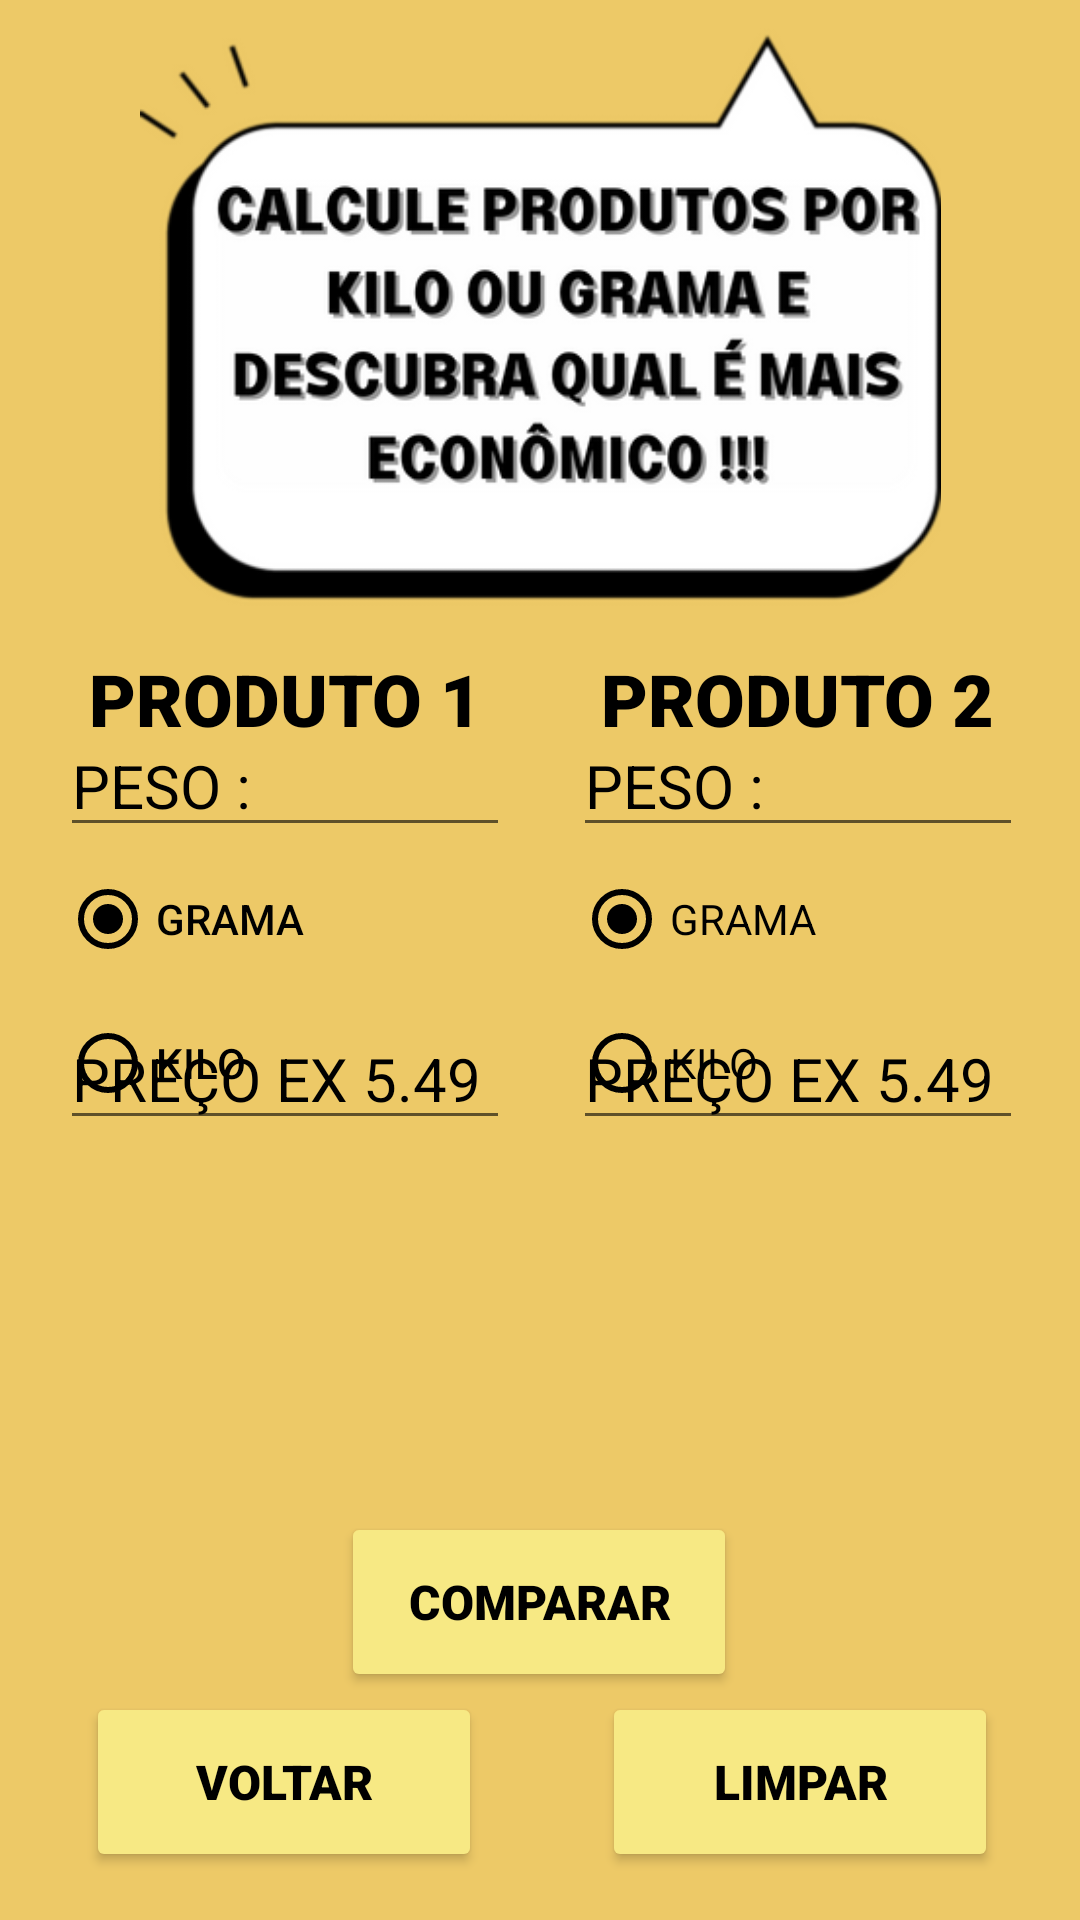

This screen was rendered from an Android layout file. Write that file and the resources it references.
<!-- AndroidManifest.xml: application theme Theme.MelhorCusto -->
<!-- res/layout/activity_kilo.xml -->
<?xml version="1.0" encoding="utf-8"?>
<androidx.constraintlayout.widget.ConstraintLayout xmlns:android="http://schemas.android.com/apk/res/android"
    xmlns:app="http://schemas.android.com/apk/res-auto"
    xmlns:tools="http://schemas.android.com/tools"
    android:layout_width="match_parent"
    android:layout_height="match_parent"
    android:background="#EDC967"
    tools:context=".kilo">

    <RadioGroup
        android:id="@+id/rg1"
        android:layout_width="150dp"
        android:layout_height="98dp"
        android:background="#EDC967"
        android:orientation="vertical"
        app:layout_constraintBottom_toBottomOf="parent"
        app:layout_constraintEnd_toEndOf="parent"
        app:layout_constraintHorizontal_bias="0.095"
        app:layout_constraintStart_toStartOf="parent"
        app:layout_constraintTop_toTopOf="parent"
        app:layout_constraintVertical_bias="0.521">


        <RadioButton
            android:id="@+id/rbg"
            android:layout_width="134dp"
            android:layout_height="wrap_content"
            android:buttonTint="#000000"
            android:checked="true"
            android:fontFamily="sans-serif-medium"
            android:text="GRAMA"
            android:textColor="@color/black" />

        <RadioButton
            android:id="@+id/rbk"
            android:layout_width="131dp"
            android:layout_height="wrap_content"
            android:buttonTint="#000000"
            android:fontFamily="sans-serif-medium"
            android:text="KILO"
            android:textColor="@color/black" />

    </RadioGroup>

    <EditText
        android:id="@+id/txnQuant"
        android:layout_width="150dp"
        android:layout_height="wrap_content"
        android:ems="10"
        android:fontFamily="sans-serif"
        android:hint="PESO :"
        android:inputType="number"
        android:textColor="#000000"
        android:textColorHint="#000000"
        android:textSize="20sp"
        app:layout_constraintBottom_toTopOf="@+id/rg1"
        app:layout_constraintEnd_toEndOf="parent"
        app:layout_constraintHorizontal_bias="0.095"
        app:layout_constraintStart_toStartOf="parent"
        app:layout_constraintTop_toTopOf="parent"
        app:layout_constraintVertical_bias="1.0" />

    <EditText
        android:id="@+id/txnPreco"
        android:layout_width="150dp"
        android:layout_height="wrap_content"
        android:layout_marginBottom="260dp"
        android:ems="10"
        android:fontFamily="sans-serif"
        android:hint="PREÇO EX 5.49   "
        android:inputType="numberDecimal"
        android:textColor="#000000"
        android:textColorHint="#000000"
        android:textSize="20sp"
        app:layout_constraintBottom_toBottomOf="parent"
        app:layout_constraintEnd_toEndOf="parent"
        app:layout_constraintHorizontal_bias="0.095"
        app:layout_constraintStart_toStartOf="parent" />

    <TextView
        android:id="@+id/txtResult"
        android:layout_width="400dp"
        android:layout_height="35dp"
        android:fontFamily="sans-serif-black"
        android:gravity="center"
        android:textColor="#800080"
        android:textSize="20sp"
        app:layout_constraintBottom_toBottomOf="parent"
        app:layout_constraintEnd_toEndOf="parent"
        app:layout_constraintHorizontal_bias="0.497"
        app:layout_constraintStart_toStartOf="parent"
        app:layout_constraintTop_toBottomOf="@+id/txnPreco"
        app:layout_constraintVertical_bias="0.392" />

    <Button
        android:id="@+id/btnCalc"
        android:layout_width="132dp"
        android:layout_height="60dp"
        android:layout_marginBottom="76dp"
        android:backgroundTint="#F7E984"
        android:fontFamily="sans-serif-black"
        android:text="COMPARAR"
        android:textColor="@color/black"
        android:textSize="16sp"
        app:layout_constraintBottom_toBottomOf="parent"
        app:layout_constraintEnd_toEndOf="parent"
        app:layout_constraintHorizontal_bias="0.498"
        app:layout_constraintStart_toStartOf="parent" />

    <Button
        android:id="@+id/btnLimp"
        android:layout_width="132dp"
        android:layout_height="60dp"
        android:layout_marginBottom="16dp"
        android:backgroundTint="#F7E984"
        android:fontFamily="sans-serif-black"
        android:text="LIMPAR"
        android:textColor="@color/black"
        android:textSize="16sp"
        app:layout_constraintBottom_toBottomOf="parent"
        app:layout_constraintEnd_toEndOf="parent"
        app:layout_constraintHorizontal_bias="0.88"
        app:layout_constraintStart_toStartOf="parent" />

    <Button
        android:id="@+id/btnVoltar"
        android:layout_width="132dp"
        android:layout_height="60dp"
        android:layout_marginBottom="16dp"
        android:backgroundTint="#F7E984"
        android:fontFamily="sans-serif-black"
        android:text="VOLTAR"
        android:textColor="@color/black"
        android:textSize="16sp"
        app:layout_constraintBottom_toBottomOf="parent"
        app:layout_constraintEnd_toEndOf="parent"
        app:layout_constraintHorizontal_bias="0.125"
        app:layout_constraintStart_toStartOf="parent" />

    <TextView
        android:id="@+id/txtProd1"
        android:layout_width="165dp"
        android:layout_height="50dp"
        android:layout_marginTop="208dp"
        android:fontFamily="sans-serif-black"
        android:gravity="center_horizontal|center_vertical"
        android:text="PRODUTO 1"
        android:textColor="#000000"
        android:textSize="24sp"
        app:layout_constraintEnd_toEndOf="parent"
        app:layout_constraintHorizontal_bias="0.065"
        app:layout_constraintStart_toStartOf="parent"
        app:layout_constraintTop_toTopOf="parent" />

    <EditText
        android:id="@+id/txnppd2"
        android:layout_width="150dp"
        android:layout_height="wrap_content"
        android:layout_marginBottom="260dp"
        android:ems="10"
        android:hint="PREÇO EX 5.49"
        android:inputType="numberDecimal"
        android:textColor="#000000"
        android:textColorHint="#000000"
        android:textSize="20sp"
        app:layout_constraintBottom_toBottomOf="parent"
        app:layout_constraintEnd_toEndOf="parent"
        app:layout_constraintHorizontal_bias="0.91"
        app:layout_constraintStart_toStartOf="parent" />

    <RadioGroup
        android:id="@+id/rgn"
        android:layout_width="150dp"
        android:layout_height="98dp"
        app:layout_constraintBottom_toBottomOf="parent"
        app:layout_constraintEnd_toEndOf="parent"
        app:layout_constraintHorizontal_bias="0.911"
        app:layout_constraintStart_toStartOf="parent"
        app:layout_constraintTop_toTopOf="parent"
        app:layout_constraintVertical_bias="0.521">

        <RadioButton
            android:id="@+id/rbgn"
            android:layout_width="match_parent"
            android:layout_height="wrap_content"
            android:buttonTint="#000000"
            android:checked="true"
            android:text="GRAMA" />

        <RadioButton
            android:id="@+id/rbkn"
            android:layout_width="match_parent"
            android:layout_height="wrap_content"
            android:buttonTint="#000000"
            android:text="KILO" />
    </RadioGroup>

    <EditText
        android:id="@+id/txnqpd2"
        android:layout_width="150dp"
        android:layout_height="wrap_content"
        android:ems="10"
        android:hint="PESO :"
        android:inputType="number"
        android:textColor="#000000"
        android:textColorHint="#000000"
        android:textSize="20sp"
        app:layout_constraintBottom_toTopOf="@+id/rgn"
        app:layout_constraintEnd_toEndOf="parent"
        app:layout_constraintHorizontal_bias="0.91"
        app:layout_constraintStart_toStartOf="parent"
        app:layout_constraintTop_toTopOf="parent"
        app:layout_constraintVertical_bias="1.0" />

    <TextView
        android:id="@+id/txtProd2"
        android:layout_width="165dp"
        android:layout_height="50dp"
        android:layout_marginTop="208dp"
        android:fontFamily="sans-serif-black"
        android:gravity="center_horizontal|center_vertical"
        android:text="PRODUTO 2"
        android:textColor="#000000"
        android:textSize="24sp"
        app:layout_constraintEnd_toEndOf="parent"
        app:layout_constraintHorizontal_bias="0.94"
        app:layout_constraintStart_toStartOf="parent"
        app:layout_constraintTop_toTopOf="parent" />

    <TextView
        android:id="@+id/txtResultpd2"
        android:layout_width="300dp"
        android:layout_height="35dp"
        android:fontFamily="sans-serif-black"
        android:gravity="center"
        android:textColor="#1A237E"
        android:textSize="16sp"
        app:layout_constraintBottom_toTopOf="@+id/txtResult"
        app:layout_constraintEnd_toEndOf="parent"
        app:layout_constraintHorizontal_bias="0.49"
        app:layout_constraintStart_toStartOf="parent"
        app:layout_constraintTop_toBottomOf="@+id/txtProd1"
        app:layout_constraintVertical_bias="0.98" />

    <TextView
        android:id="@+id/txtResultpd"
        android:layout_width="300dp"
        android:layout_height="35dp"
        android:fontFamily="sans-serif-black"
        android:gravity="center"
        android:textColor="#1A237E"
        android:textSize="16sp"
        app:layout_constraintBottom_toTopOf="@+id/txtResultpd2"
        app:layout_constraintEnd_toEndOf="parent"
        app:layout_constraintHorizontal_bias="0.49"
        app:layout_constraintStart_toStartOf="parent"
        app:layout_constraintTop_toBottomOf="@+id/txtProd1"
        app:layout_constraintVertical_bias="0.98" />

    <ImageView
        android:id="@+id/imageView"
        android:layout_width="267dp"
        android:layout_height="211dp"
        app:layout_constraintEnd_toEndOf="parent"
        app:layout_constraintStart_toStartOf="parent"
        app:layout_constraintTop_toTopOf="parent"
        app:srcCompat="@drawable/falaquatro" />

</androidx.constraintlayout.widget.ConstraintLayout>
<!-- resources referenced by this layout -->
<resources>
  <color name="black">#FF000000</color>
  <!-- drawable falaquatro: png bitmap (drawable, 46276 bytes) -->
  <style name="Theme.MelhorCusto" parent="Theme.MaterialComponents.DayNight.DarkActionBar">
          
          <item name="colorPrimary">@color/purple_500</item>
          <item name="colorPrimaryVariant">@color/purple_700</item>
          <item name="colorOnPrimary">@color/white</item>
          
          <item name="colorSecondary">@color/teal_200</item>
          <item name="colorSecondaryVariant">@color/teal_700</item>
          <item name="colorOnSecondary">@color/black</item>
          
          <item name="android:statusBarColor">?attr/colorPrimaryVariant</item>
          
      </style>
  <color name="purple_500">#FF000000</color>
  <color name="purple_700">#100010</color>
  <color name="white">#FFFFFFFF</color>
  <color name="teal_200">#ad5cad</color>
  <color name="teal_700">#FF018786</color>
</resources>
